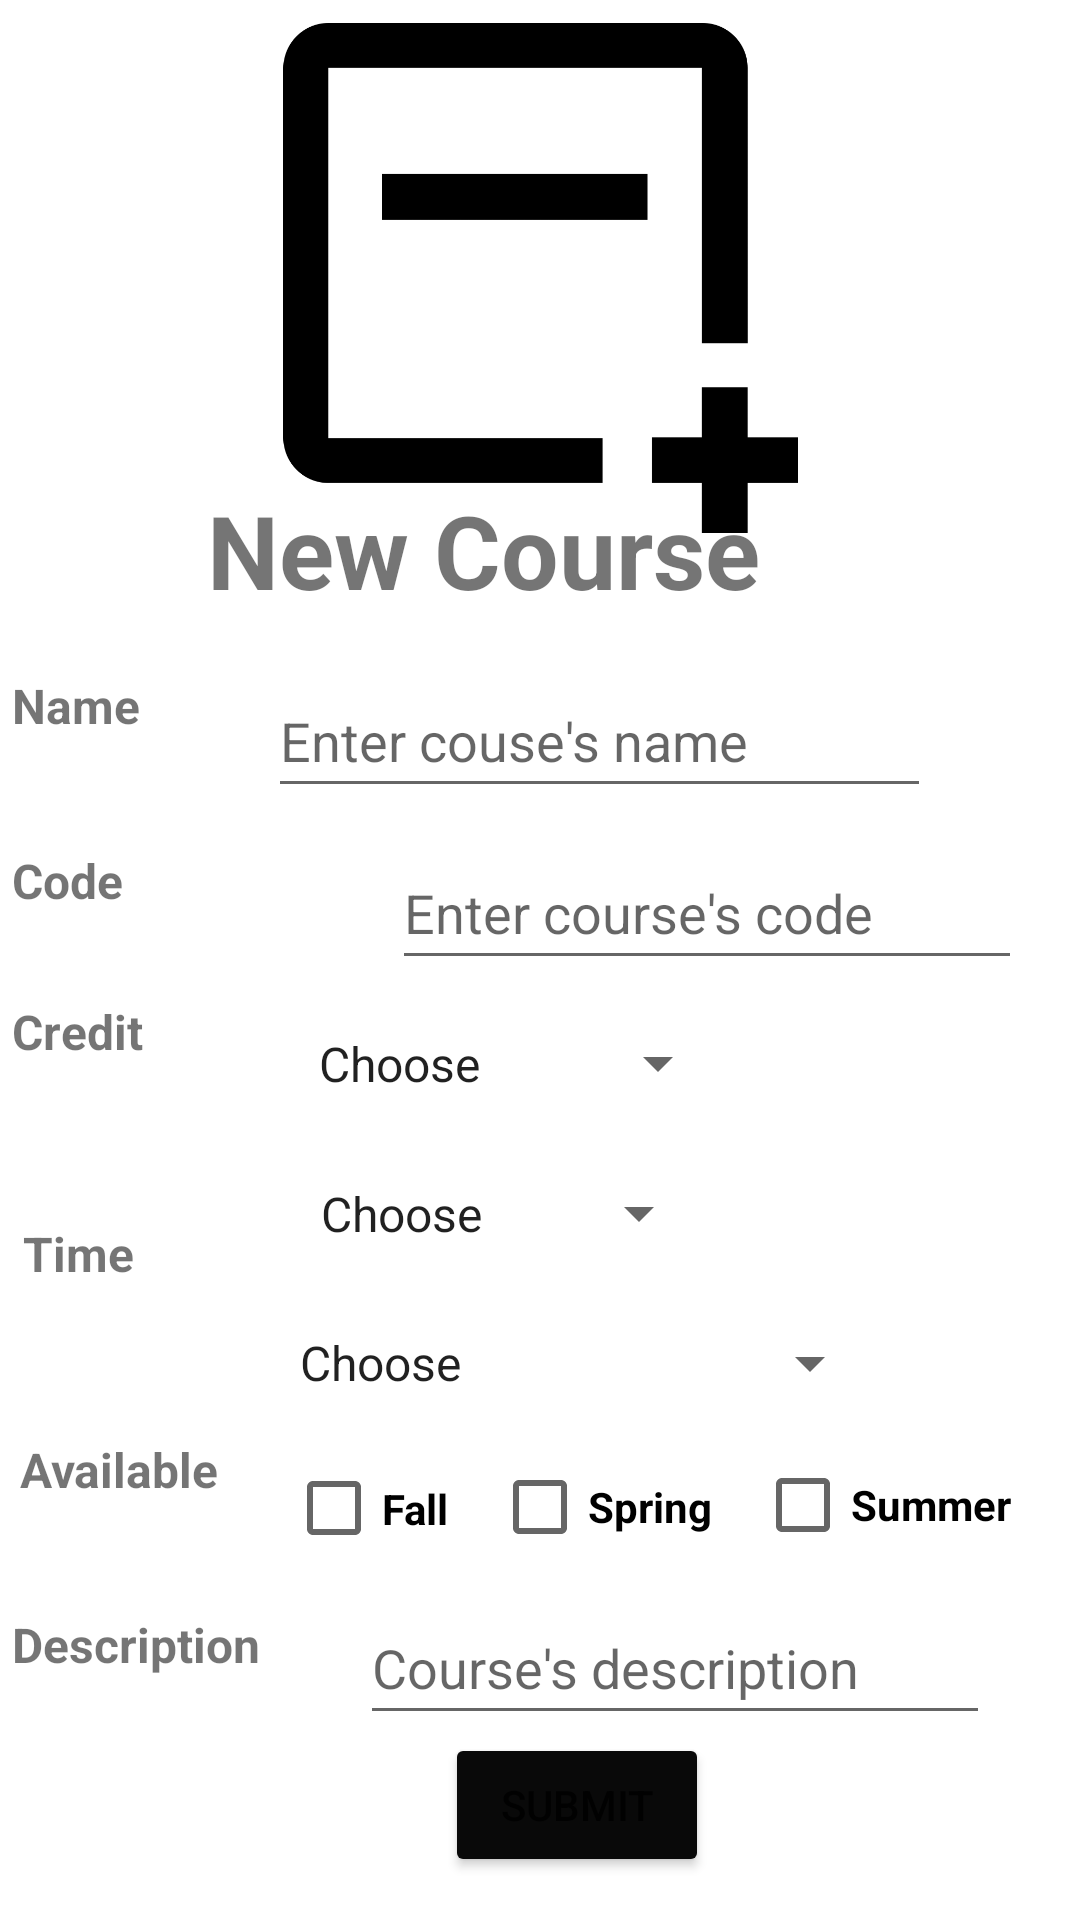

Layout XML and referenced resources for this Android screen:
<!-- AndroidManifest.xml: application theme Theme.LIUApp -->
<!-- res/layout/activity_create_course.xml -->
<?xml version="1.0" encoding="utf-8"?>
<androidx.constraintlayout.widget.ConstraintLayout xmlns:android="http://schemas.android.com/apk/res/android"
    xmlns:app="http://schemas.android.com/apk/res-auto"
    xmlns:tools="http://schemas.android.com/tools"
    android:layout_width="match_parent"
    android:layout_height="match_parent"
    tools:context=".CreateCourseActivity">

    <ImageView
        android:id="@+id/imageView10"
        android:layout_width="235dp"
        android:layout_height="170dp"
        app:layout_constraintBottom_toBottomOf="parent"
        app:layout_constraintEnd_toEndOf="parent"
        app:layout_constraintStart_toStartOf="parent"
        app:layout_constraintTop_toTopOf="parent"
        app:layout_constraintVertical_bias="0.016"
        app:srcCompat="@drawable/addcourse" />

    <TextView
        android:id="@+id/textView38"
        android:layout_width="280dp"
        android:layout_height="62dp"
        android:text="New Course"
        android:textSize="34sp"
        android:textStyle="bold"
        app:layout_constraintBottom_toBottomOf="parent"
        app:layout_constraintEnd_toEndOf="parent"
        app:layout_constraintHorizontal_bias="0.862"
        app:layout_constraintStart_toStartOf="parent"
        app:layout_constraintTop_toTopOf="parent"
        app:layout_constraintVertical_bias="0.278" />

    <TextView
        android:id="@+id/textView39"
        android:layout_width="70dp"
        android:layout_height="45dp"
        android:text="Name"
        android:textSize="16sp"
        android:textStyle="bold"
        app:layout_constraintBottom_toBottomOf="parent"
        app:layout_constraintEnd_toEndOf="parent"
        app:layout_constraintHorizontal_bias="0.014"
        app:layout_constraintStart_toStartOf="parent"
        app:layout_constraintTop_toTopOf="parent"
        app:layout_constraintVertical_bias="0.377" />

    <TextView
        android:id="@+id/textView40"
        android:layout_width="72dp"
        android:layout_height="44dp"
        android:text="Code"
        android:textSize="16sp"
        android:textStyle="bold"
        app:layout_constraintBottom_toBottomOf="parent"
        app:layout_constraintEnd_toEndOf="parent"
        app:layout_constraintHorizontal_bias="0.014"
        app:layout_constraintStart_toStartOf="parent"
        app:layout_constraintTop_toTopOf="parent"
        app:layout_constraintVertical_bias="0.474" />

    <TextView
        android:id="@+id/textView41"
        android:layout_width="76dp"
        android:layout_height="43dp"
        android:text="Credit"
        android:textSize="16sp"
        android:textStyle="bold"
        app:layout_constraintBottom_toBottomOf="parent"
        app:layout_constraintEnd_toEndOf="parent"
        app:layout_constraintHorizontal_bias="0.014"
        app:layout_constraintStart_toStartOf="parent"
        app:layout_constraintTop_toTopOf="parent"
        app:layout_constraintVertical_bias="0.558" />

    <TextView
        android:id="@+id/textView42"
        android:layout_width="79dp"
        android:layout_height="45dp"
        android:text="Time"
        android:textSize="16sp"
        android:textStyle="bold"
        app:layout_constraintBottom_toBottomOf="parent"
        app:layout_constraintEnd_toEndOf="parent"
        app:layout_constraintHorizontal_bias="0.027"
        app:layout_constraintStart_toStartOf="parent"
        app:layout_constraintTop_toTopOf="parent"
        app:layout_constraintVertical_bias="0.684" />

    <TextView
        android:id="@+id/textView43"
        android:layout_width="98dp"
        android:layout_height="35dp"
        android:text="Available"
        android:textSize="16sp"
        android:textStyle="bold"
        app:layout_constraintBottom_toBottomOf="parent"
        app:layout_constraintEnd_toEndOf="parent"
        app:layout_constraintHorizontal_bias="0.026"
        app:layout_constraintStart_toStartOf="parent"
        app:layout_constraintTop_toTopOf="parent"
        app:layout_constraintVertical_bias="0.792" />

    <TextView
        android:id="@+id/textView44"
        android:layout_width="128dp"
        android:layout_height="41dp"
        android:text="Description"
        android:textSize="16sp"
        android:textStyle="bold"
        app:layout_constraintBottom_toBottomOf="parent"
        app:layout_constraintEnd_toEndOf="parent"
        app:layout_constraintHorizontal_bias="0.017"
        app:layout_constraintStart_toStartOf="parent"
        app:layout_constraintTop_toTopOf="parent"
        app:layout_constraintVertical_bias="0.897" />

    <Button
        android:id="@+id/btnCourseSubmit"
        android:layout_width="wrap_content"
        android:layout_height="wrap_content"
        android:backgroundTint="#090909"
        android:text="Submit"
        app:layout_constraintBottom_toBottomOf="parent"
        app:layout_constraintEnd_toEndOf="parent"
        app:layout_constraintHorizontal_bias="0.545"
        app:layout_constraintStart_toStartOf="parent"
        app:layout_constraintTop_toTopOf="parent"
        app:layout_constraintVertical_bias="0.976" />

    <EditText
        android:id="@+id/edtCourseName"
        android:layout_width="221dp"
        android:layout_height="48dp"
        android:ems="10"
        android:hint="Enter couse's name"
        android:inputType="textPersonName"
        app:layout_constraintBottom_toBottomOf="parent"
        app:layout_constraintEnd_toEndOf="parent"
        app:layout_constraintHorizontal_bias="0.642"
        app:layout_constraintStart_toStartOf="parent"
        app:layout_constraintTop_toTopOf="parent"
        app:layout_constraintVertical_bias="0.374" />

    <EditText
        android:id="@+id/edtCourseCode"
        android:layout_width="wrap_content"
        android:layout_height="wrap_content"
        android:ems="10"
        android:hint="Enter course's code"
        android:inputType="textPersonName"
        android:minHeight="48dp"
        app:layout_constraintBottom_toBottomOf="parent"
        app:layout_constraintEnd_toEndOf="parent"
        app:layout_constraintHorizontal_bias="0.87"
        app:layout_constraintStart_toStartOf="parent"
        app:layout_constraintTop_toTopOf="parent"
        app:layout_constraintVertical_bias="0.471" />

    <Spinner
        android:id="@+id/spCredit"
        android:layout_width="145dp"
        android:layout_height="43dp"
        android:entries="@array/credit"
        app:layout_constraintBottom_toBottomOf="parent"
        app:layout_constraintEnd_toEndOf="parent"
        app:layout_constraintHorizontal_bias="0.458"
        app:layout_constraintStart_toStartOf="parent"
        app:layout_constraintTop_toTopOf="parent"
        app:layout_constraintVertical_bias="0.558"
        tools:ignore="TouchTargetSizeCheck" />

    <Spinner
        android:id="@+id/spTime"
        android:layout_width="138dp"
        android:layout_height="49dp"
        android:entries="@array/time"
        app:layout_constraintBottom_toBottomOf="parent"
        app:layout_constraintEnd_toEndOf="parent"
        app:layout_constraintHorizontal_bias="0.446"
        app:layout_constraintStart_toStartOf="parent"
        app:layout_constraintTop_toTopOf="parent"
        app:layout_constraintVertical_bias="0.643"
        tools:ignore="TouchTargetSizeCheck" />

    <EditText
        android:id="@+id/edtCourseDescription"
        android:layout_width="wrap_content"
        android:layout_height="wrap_content"
        android:ems="10"
        android:hint="Course's description"
        android:inputType="textPersonName"
        android:minHeight="48dp"
        app:layout_constraintBottom_toBottomOf="parent"
        app:layout_constraintEnd_toEndOf="parent"
        app:layout_constraintHorizontal_bias="0.8"
        app:layout_constraintStart_toStartOf="parent"
        app:layout_constraintTop_toTopOf="parent"
        app:layout_constraintVertical_bias="0.896" />

    <CheckBox
        android:id="@+id/rbFall"
        android:layout_width="83dp"
        android:layout_height="41dp"
        android:text="Fall"
        android:textSize="14sp"
        android:textStyle="bold"
        app:layout_constraintBottom_toBottomOf="parent"
        app:layout_constraintEnd_toEndOf="parent"
        app:layout_constraintHorizontal_bias="0.344"
        app:layout_constraintStart_toStartOf="parent"
        app:layout_constraintTop_toTopOf="parent"
        app:layout_constraintVertical_bias="0.805"
        tools:ignore="TouchTargetSizeCheck,TouchTargetSizeCheck" />

    <CheckBox
        android:id="@+id/rbSpring"
        android:layout_width="104dp"
        android:layout_height="40dp"
        android:text="Spring"
        android:textSize="14sp"
        android:textStyle="bold"
        app:layout_constraintBottom_toBottomOf="parent"
        app:layout_constraintEnd_toEndOf="parent"
        app:layout_constraintHorizontal_bias="0.641"
        app:layout_constraintStart_toStartOf="parent"
        app:layout_constraintTop_toTopOf="parent"
        app:layout_constraintVertical_bias="0.804"
        tools:ignore="TouchTargetSizeCheck" />

    <CheckBox
        android:id="@+id/rbSummer"
        android:layout_width="95dp"
        android:layout_height="42dp"
        android:text="Summer"
        android:textSize="14sp"
        android:textStyle="bold"
        app:layout_constraintBottom_toBottomOf="parent"
        app:layout_constraintEnd_toEndOf="parent"
        app:layout_constraintHorizontal_bias="0.95"
        app:layout_constraintStart_toStartOf="parent"
        app:layout_constraintTop_toTopOf="parent"
        app:layout_constraintVertical_bias="0.804"
        tools:ignore="TouchTargetSizeCheck,TouchTargetSizeCheck" />

    <Spinner
        android:id="@+id/spT"
        android:layout_width="202dp"
        android:layout_height="48dp"
        android:entries="@array/t"
        app:layout_constraintBottom_toBottomOf="parent"
        app:layout_constraintEnd_toEndOf="parent"
        app:layout_constraintHorizontal_bias="0.583"
        app:layout_constraintStart_toStartOf="parent"
        app:layout_constraintTop_toTopOf="parent"
        app:layout_constraintVertical_bias="0.727"
        tools:ignore="SpeakableTextPresentCheck" />
</androidx.constraintlayout.widget.ConstraintLayout>
<!-- resources referenced by this layout -->
<resources>
  <string-array name="credit">
          <item>Choose</item>
          <item>1</item>
          <item>2</item>
          <item>3</item>
          <item>4</item>
          <item>5</item>
          <item>6</item>
          <item>7</item>
          <item>8</item>
      </string-array>
  <string-array name="t">
          <item>Choose</item>
          <item>8:00–9:15</item>
          <item>9:30–10:45</item>
          <item>11:00–12:15</item>
          <item>12:30–1:15</item>
          <item>1:30–2:45</item>
          <item>3:00–4:30</item>
      </string-array>
  <string-array name="time">
          <item>Choose</item>
          <item>MW:</item>
          <item>TTh:</item>
          <item>MTWTh</item>
      </string-array>
  <!-- drawable addcourse: png bitmap (drawable-v24, 6589 bytes) -->
  <style name="Theme.LIUApp" parent="Theme.MaterialComponents.DayNight.DarkActionBar">
          
          <item name="colorPrimary">@color/purple_500</item>
          <item name="colorPrimaryVariant">@color/purple_700</item>
          <item name="colorOnPrimary">@color/white</item>
          
          <item name="colorSecondary">@color/teal_200</item>
          <item name="colorSecondaryVariant">@color/teal_700</item>
          <item name="colorOnSecondary">@color/black</item>
          
          <item name="android:statusBarColor" tools:targetApi="l">?attr/colorPrimaryVariant</item>
          
      </style>
  <!-- not gathered from this repository: default colours our renderer supplied (Android Studio template values) -->
  <color name="purple_500">#FF6200EE</color>
  <color name="purple_700">#FF3700B3</color>
  <color name="teal_200">#FF03DAC5</color>
  <color name="teal_700">#FF018786</color>
  <color name="black">#FF000000</color>
  <color name="white">#FFFFFFFF</color>
</resources>
